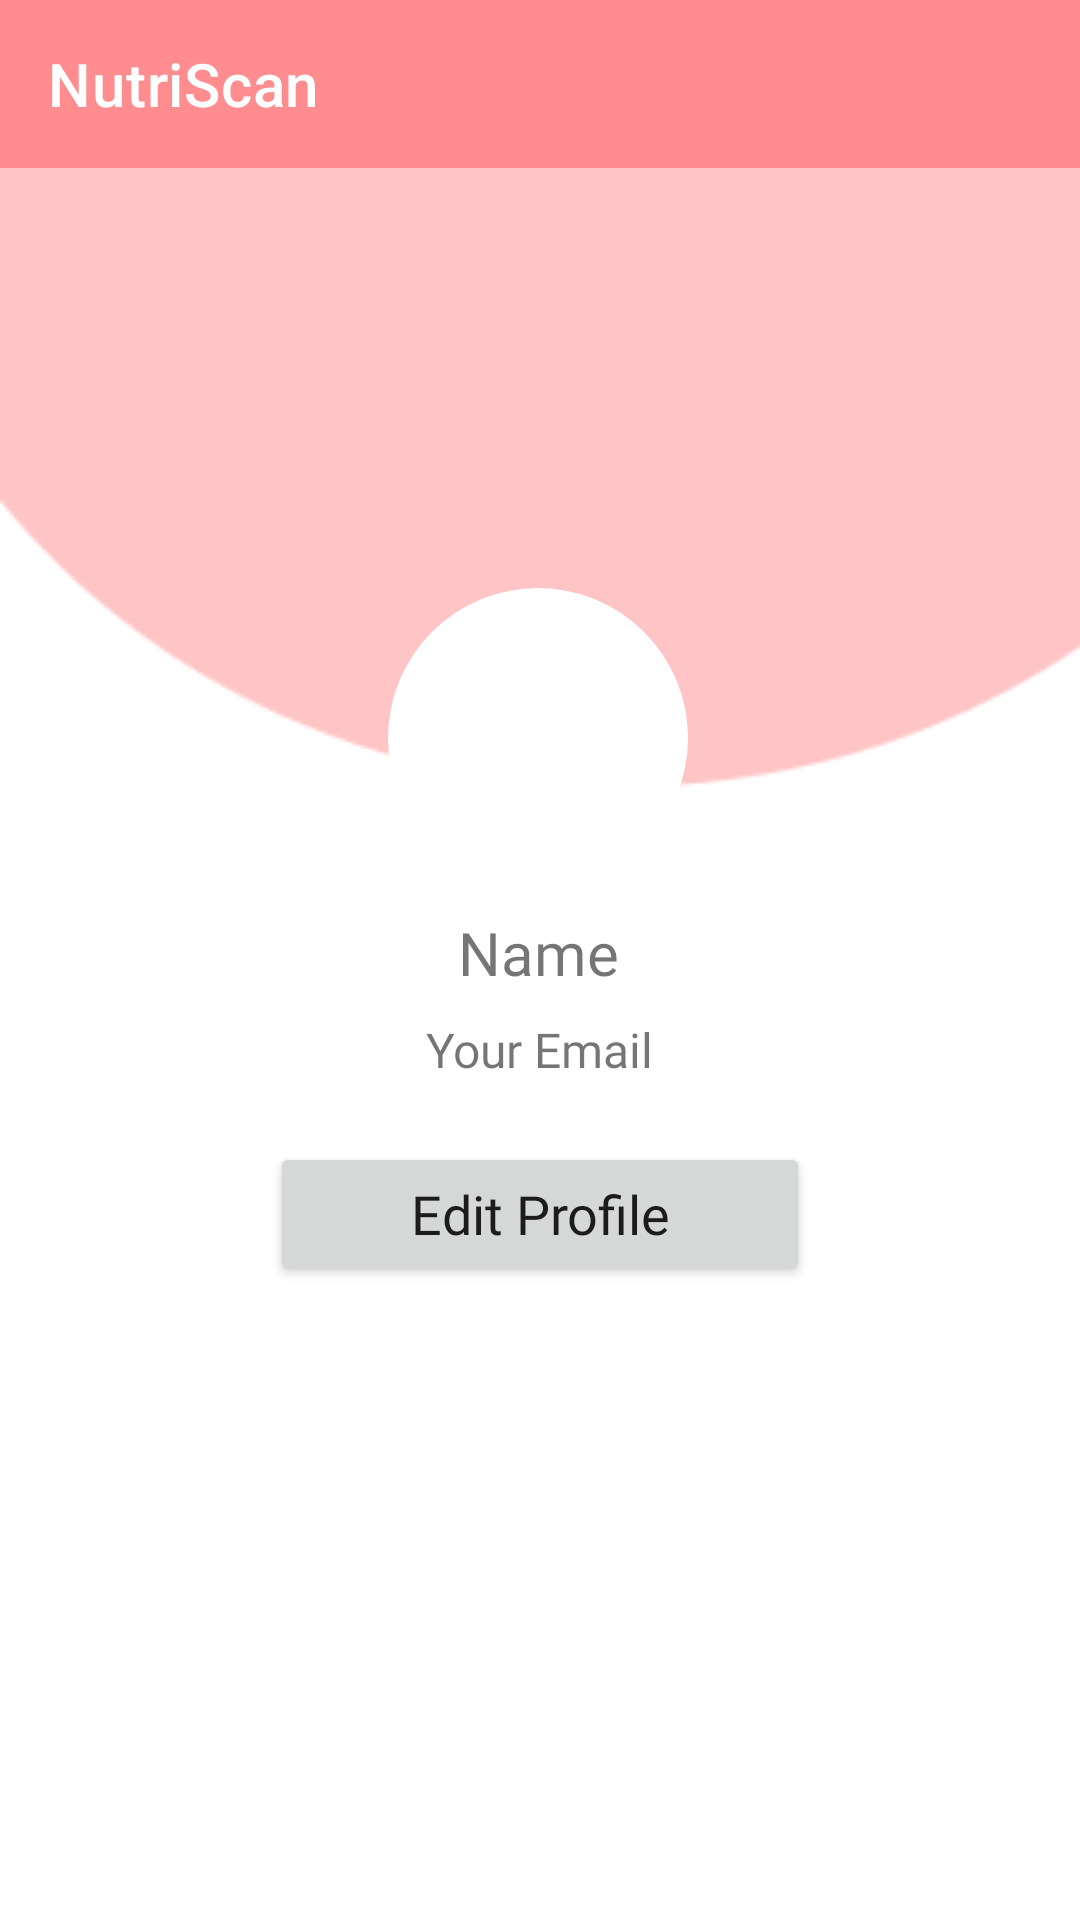

Layout XML and referenced resources for this Android screen:
<!-- AndroidManifest.xml: application theme Base.Theme.Nutriscan -->
<!-- res/layout/fragment_profile.xml -->
<?xml version="1.0" encoding="utf-8"?>
<androidx.constraintlayout.widget.ConstraintLayout
    xmlns:android="http://schemas.android.com/apk/res/android"
    xmlns:app="http://schemas.android.com/apk/res-auto"
    xmlns:tools="http://schemas.android.com/tools"
    android:layout_width="match_parent"
    android:layout_height="match_parent"
    tools:context=".view.ProfileFragment">

    <ImageView
        android:id="@+id/imageView3"
        android:layout_width="414dp"
        android:layout_height="291dp"
        android:layout_alignParentTop="true"
        android:src="@drawable/ellips2"
        app:layout_constraintEnd_toEndOf="parent"
        app:layout_constraintHorizontal_bias="0.0"
        app:layout_constraintStart_toStartOf="parent"
        app:layout_constraintTop_toTopOf="parent"
        android:contentDescription="@string/background_profile" />

    <androidx.appcompat.widget.Toolbar
        android:id="@+id/toolbar"
        style="@style/toolbar"
        android:layout_width="match_parent"
        android:layout_height="wrap_content"
        app:layout_constraintEnd_toEndOf="parent"
        app:layout_constraintStart_toStartOf="parent"
        app:layout_constraintTop_toTopOf="parent"
        app:title="@string/app_name"
        app:titleTextColor="@color/white"
        tools:menu="@menu/activity_main_toolbar" />

    <ImageView
        android:id="@+id/profilePict"
        android:layout_width="100dp"
        android:layout_height="100dp"
        android:layout_marginTop="196dp"
        android:background="@drawable/circle_style"
        android:scaleType="centerCrop"
        app:layout_constraintEnd_toEndOf="parent"
        app:layout_constraintHorizontal_bias="0.498"
        app:layout_constraintStart_toStartOf="parent"
        app:layout_constraintTop_toTopOf="parent"
        tools:src="@tools:sample/avatars"
        android:contentDescription="@string/profile_pict"/>

    <TextView
        android:id="@+id/userName"
        android:layout_width="wrap_content"
        android:layout_height="wrap_content"
        android:layout_marginTop="8dp"
        android:textSize="20sp"
        android:fontFamily="@font/outfit_semibold"
        android:text="@string/user_name"
        app:layout_constraintEnd_toEndOf="parent"
        app:layout_constraintHorizontal_bias="0.498"
        app:layout_constraintStart_toStartOf="parent"
        app:layout_constraintTop_toBottomOf="@+id/profilePict" />

    <TextView
        android:id="@+id/yourEmail"
        android:layout_width="wrap_content"
        android:layout_height="wrap_content"
        android:layout_marginTop="8dp"
        android:fontFamily="@font/outfit_regular"
        android:text="@string/your_email"
        android:textSize="16sp"
        app:layout_constraintEnd_toEndOf="parent"
        app:layout_constraintStart_toStartOf="parent"
        app:layout_constraintTop_toBottomOf="@+id/userName" />

    <Button
        android:id="@+id/btn_editProfile"
        android:layout_width="180dp"
        android:layout_height="48dp"
        android:layout_marginTop="20dp"
        android:textSize="18sp"
        android:text="@string/btn_edit"
        android:fontFamily="@font/outfit_semibold"
        android:textAllCaps="false"
        app:layout_constraintEnd_toEndOf="parent"
        app:layout_constraintStart_toStartOf="parent"
        app:layout_constraintTop_toBottomOf="@+id/yourEmail" />

</androidx.constraintlayout.widget.ConstraintLayout>
<!-- resources referenced by this layout -->
<resources>
  <color name="white">#FFFFFFFF</color>
  <!-- drawable circle_style (drawable) -->
  <?xml version="1.0" encoding="utf-8"?>
  <shape xmlns:android="http://schemas.android.com/apk/res/android">
      <solid android:color="#FFFFFF" /> 
      <corners android:radius="300dp" /> 
  </shape>
  <!-- drawable ellips2: png bitmap (drawable, 2305 bytes) -->
  <string name="app_name">NutriScan</string>
  <string name="background_profile">bg circle profile</string>
  <string name="btn_edit">Edit Profile</string>
  <string name="profile_pict">avatar profile</string>
  <string name="user_name">Name</string>
  <string name="your_email">Your Email</string>
  <style name="toolbar">
          <item name="android:background">@color/main_pink</item>
          <item name="android:theme">@style/ThemeOverlay.AppCompat.Dark.ActionBar</item>
          <item name="popupTheme">@style/ThemeOverlay.AppCompat.Light</item>
      </style>
  <style name="Base.Theme.Nutriscan" parent="Theme.MaterialComponents.DayNight.NoActionBar">
          
          
          <item name="colorPrimary">@color/main_pink</item>
          <item name="colorPrimaryVariant">@color/black</item>
          <item name="colorOnPrimary">@color/white</item>
          
          <item name="colorSecondary">@color/main_pink</item>
          <item name="colorSecondaryVariant">@color/black</item>
          <item name="colorOnSecondary">@color/black</item>
          
          <item name="android:statusBarColor" tools:targetApi="l">?attr/colorPrimaryVariant</item>
  
      </style>
  <color name="main_pink">#FF8C8F</color>
  <color name="black">#FF000000</color>
</resources>
